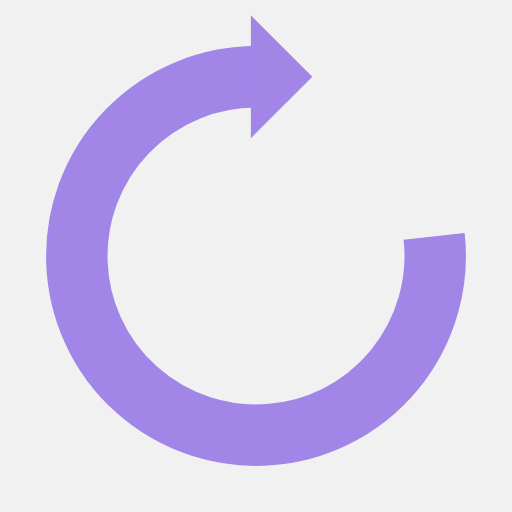
t = 0.00 s
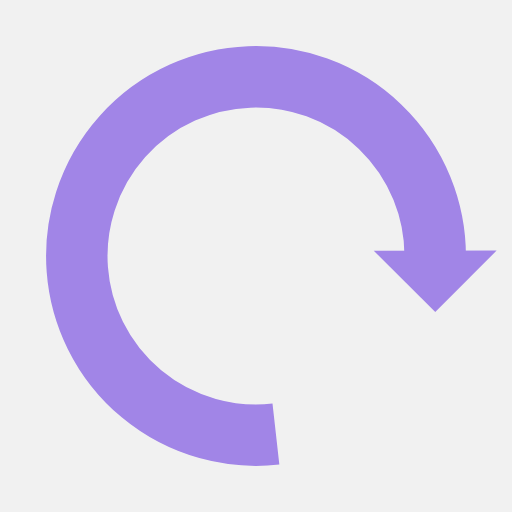
t = 0.54 s
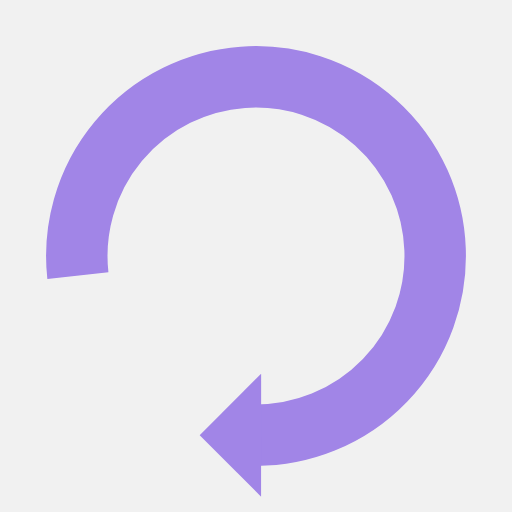
t = 1.09 s
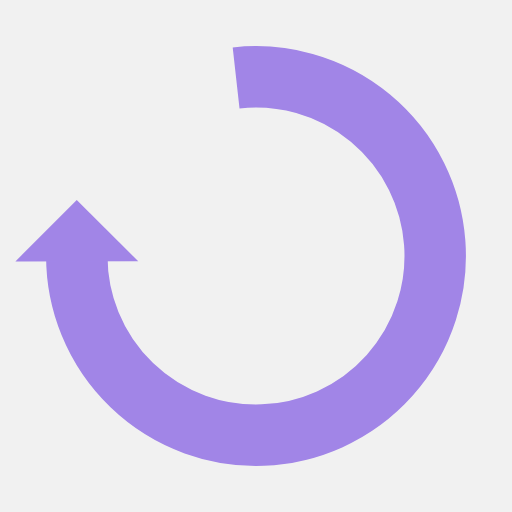
t = 1.63 s

The animated SVG that drew these frames (rendered in a browser with its animation timeline set to each time). Animation: 1 SMIL element (animateTransform=1); one cycle of 2.17 s, repeats indefinitely.

<?xml version="1.0" encoding="utf-8"?>
<svg xmlns="http://www.w3.org/2000/svg" xmlns:xlink="http://www.w3.org/1999/xlink" style="margin: auto; background: rgb(241, 241, 241); display: block; shape-rendering: auto;" width="195px" height="195px" viewBox="0 0 100 100" preserveAspectRatio="xMidYMid">
<g>
  <path d="M50 15A35 35 0 1 0 84.78863344093129 46.159299111813446" fill="none" stroke="#a185e7" stroke-width="12"></path>
  <path d="M49 3L49 27L61 15L49 3" fill="#a185e7"></path>
  <animateTransform attributeName="transform" type="rotate" repeatCount="indefinite" dur="2.1739130434782608s" values="0 50 50;360 50 50" keyTimes="0;1"></animateTransform>
</g>
<!-- [ldio] generated by https://loading.io/ --></svg>
